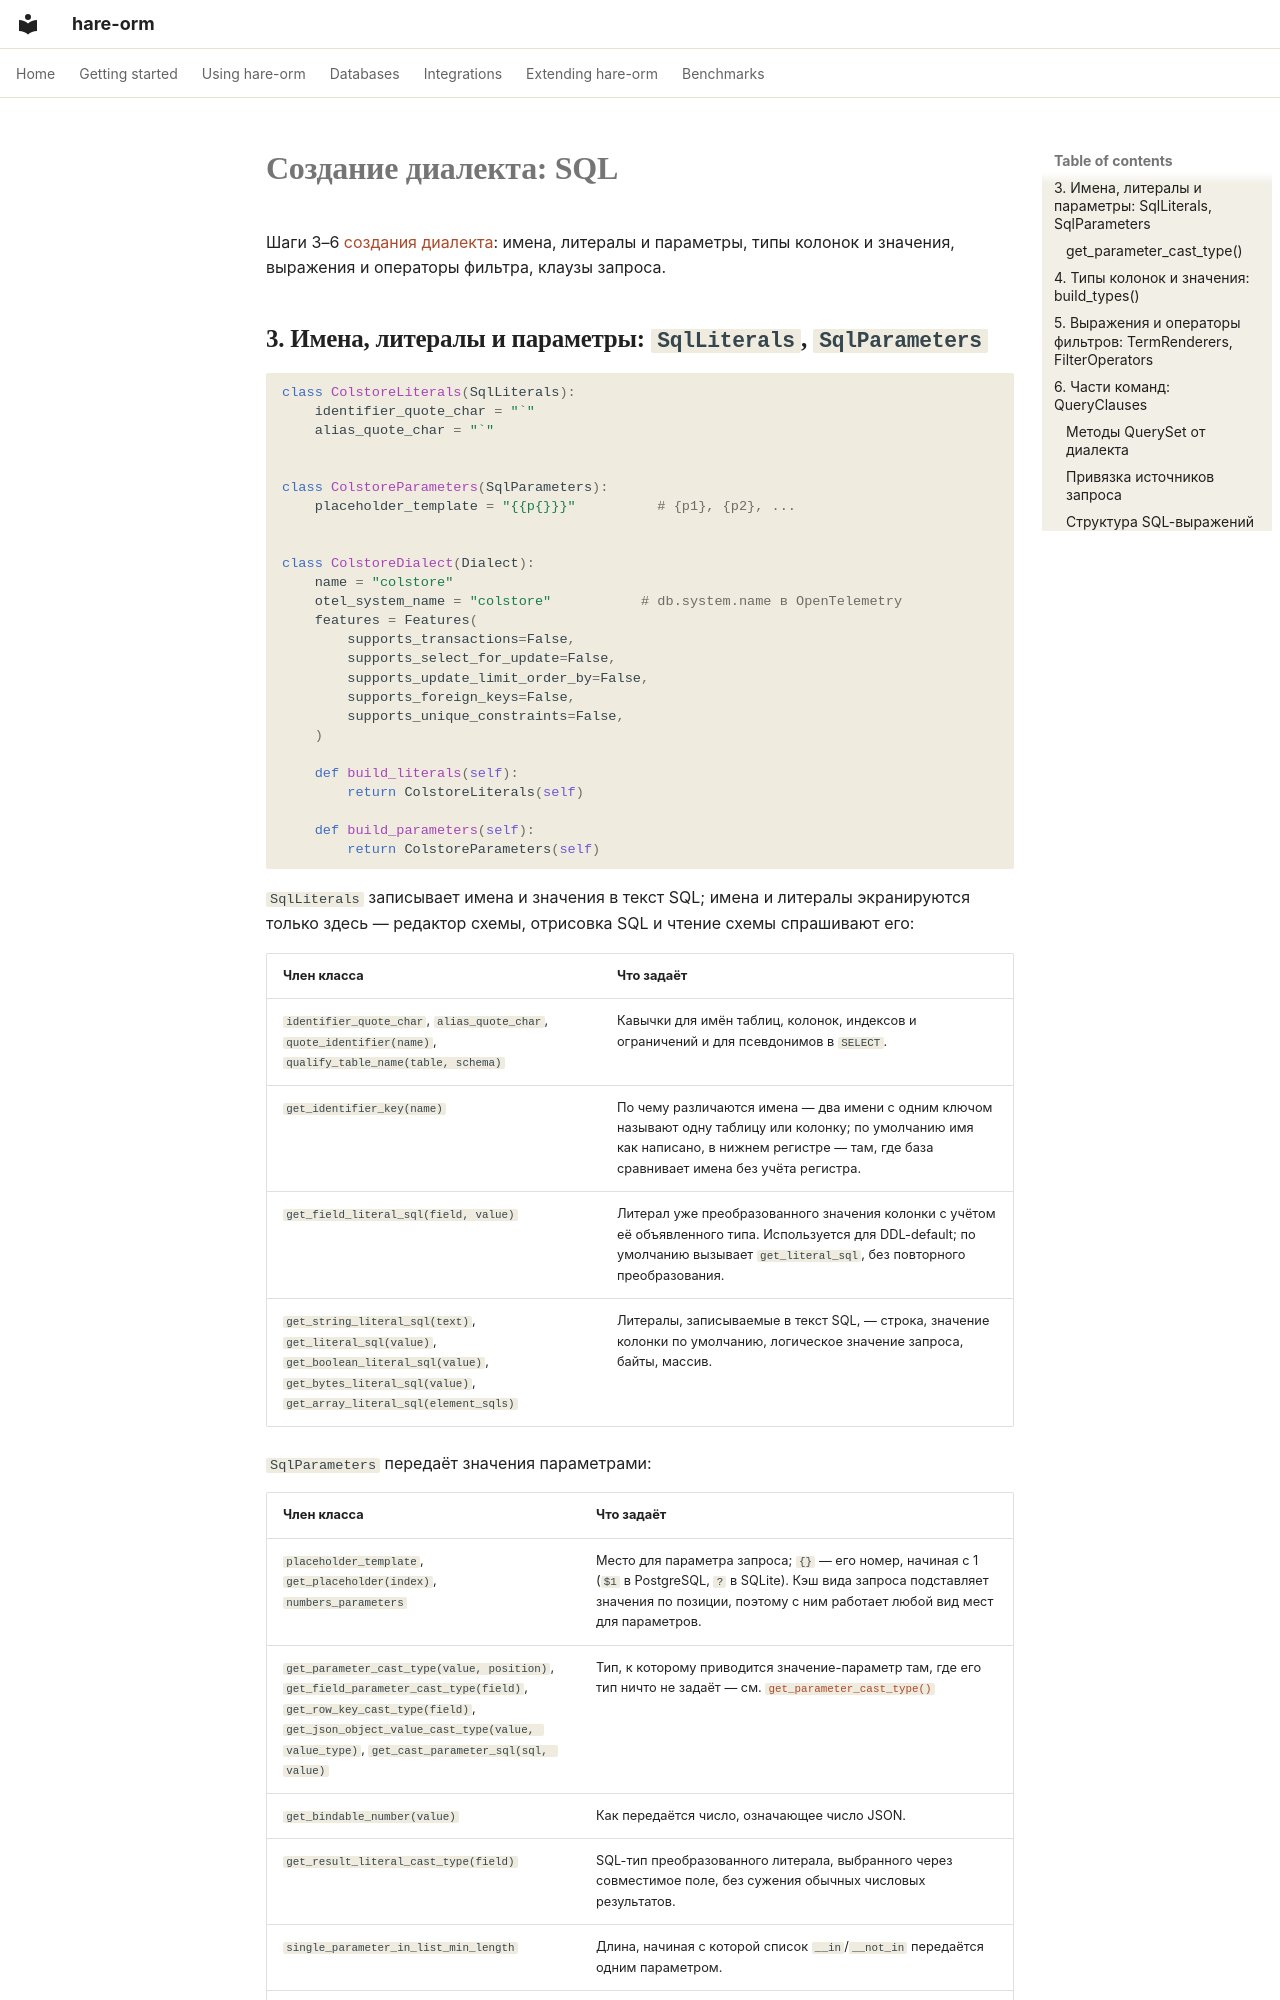

repository: hare-orm/hare-orm · page: extending/writing-a-dialect/sql.ru/index.html · generator: mkdocs

# Создание диалекта: SQL

Шаги 3–6 [создания диалекта](index.ru.md): имена, литералы и параметры, типы колонок и значения,
выражения и операторы фильтра, клаузы запроса.

## <a id="dialect"></a>3. Имена, литералы и параметры: `SqlLiterals`, `SqlParameters`

```python
class ColstoreLiterals(SqlLiterals):
    identifier_quote_char = "`"
    alias_quote_char = "`"


class ColstoreParameters(SqlParameters):
    placeholder_template = "{{p{}}}"          # {p1}, {p2}, ...


class ColstoreDialect(Dialect):
    name = "colstore"
    otel_system_name = "colstore"           # db.system.name в OpenTelemetry
    features = Features(
        supports_transactions=False,
        supports_select_for_update=False,
        supports_update_limit_order_by=False,
        supports_foreign_keys=False,
        supports_unique_constraints=False,
    )

    def build_literals(self):
        return ColstoreLiterals(self)

    def build_parameters(self):
        return ColstoreParameters(self)
```

`SqlLiterals` записывает имена и значения в текст SQL; имена и литералы экранируются только здесь —
редактор схемы, отрисовка SQL и чтение схемы спрашивают его:

| Член класса | Что задаёт |
|---|---|
| `identifier_quote_char`, `alias_quote_char`, `quote_identifier(name)`, `qualify_table_name(table, schema)` | Кавычки для имён таблиц, колонок, индексов и ограничений и для псевдонимов в `SELECT`. |
| `get_identifier_key(name)` | По чему различаются имена — два имени с одним ключом называют одну таблицу или колонку; по умолчанию имя как написано, в нижнем регистре — там, где база сравнивает имена без учёта регистра. |
| `get_field_literal_sql(field, value)` | Литерал уже преобразованного значения колонки с учётом её объявленного типа. Используется для DDL-default; по умолчанию вызывает `get_literal_sql`, без повторного преобразования. |
| `get_string_literal_sql(text)`, `get_literal_sql(value)`, `get_boolean_literal_sql(value)`, `get_bytes_literal_sql(value)`, `get_array_literal_sql(element_sqls)` | Литералы, записываемые в текст SQL, — строка, значение колонки по умолчанию, логическое значение запроса, байты, массив. |

`SqlParameters` передаёт значения параметрами:

| Член класса | Что задаёт |
|---|---|
| `placeholder_template`, `get_placeholder(index)`, `numbers_parameters` | Место для параметра запроса; `{}` — его номер, начиная с 1 (`$1` в PostgreSQL, `?` в SQLite). Кэш вида запроса подставляет значения по позиции, поэтому с ним работает любой вид мест для параметров. |
| `get_parameter_cast_type(value, position)`, `get_field_parameter_cast_type(field)`, `get_row_key_cast_type(field)`, `get_json_object_value_cast_type(value, value_type)`, `get_cast_parameter_sql(sql, value)` | Тип, к которому приводится значение-параметр там, где его тип ничто не задаёт — см. [`get_parameter_cast_type()`](#get-parameter-cast-type) |
| `get_bindable_number(value)` | Как передаётся число, означающее число JSON. |
| `get_result_literal_cast_type(field)` | SQL-тип преобразованного литерала, выбранного через совместимое поле, без сужения обычных числовых результатов. |
| `single_parameter_in_list_min_length` | Длина, начиная с которой список `__in`/`__not_in` передаётся одним параметром. |
| `get_default_rows_source_sql(row_count)`, `get_column_arrays_rows_source_sql(column_cast_types, first_parameter_index, *, column_values_sql=None)` | Источники, из которых многострочный `INSERT` читает строки значений по умолчанию или по одному массиву на колонку, — `None` для команды на строку и `VALUES`. Необязательные выражения выводят уже подготовленные массивы непосредственно в SQL; иначе источник использует placeholders параметров. |
| `get_copy_column_type(field)` | Тип, который массовой загрузке (`copy()`) называют для колонки поля, — по умолчанию тот, что объявлен в таблице. |
| `supports_copy_column_type(column_type)` | Загружает ли массовая загрузка колонку такого типа. |
